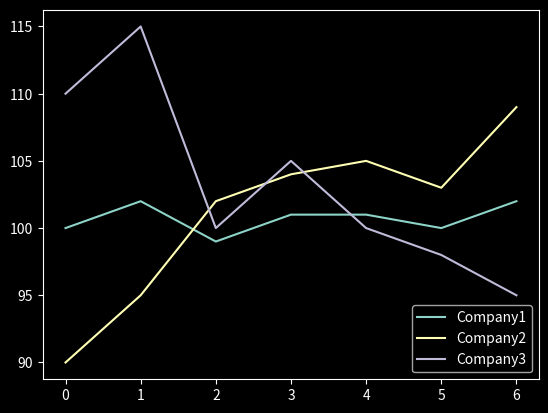

Here is the Python script that generated this plot:
import numpy as np
import matplotlib.pyplot as plt
from matplotlib import style

style.use('dark_background')

# years = [2014 + x for x in range(8)]
# incomes = [55,56,62,61,72,72,73,75]
# income_ticet = list(range(50,81,2))

# plt.plot(years, incomes)
# [redacted]
# plt.xlabel('Year')
# plt.ylabel('Income in US Dollar')
# plt.yticks(income_ticet, [f'{x}k USD' for x in income_ticet])
# plt.show()

stock_a = [100,102,99,101,101,100,102]
stock_b = [90,95,102,104,105,103,109]
stock_c = [110,115,100,105,100,98,95]

plt.plot(stock_a, label='Company1')
plt.plot(stock_b,label='Company2')
plt.plot(stock_c,label='Company3')
plt.legend(loc='lower right')
plt.show()